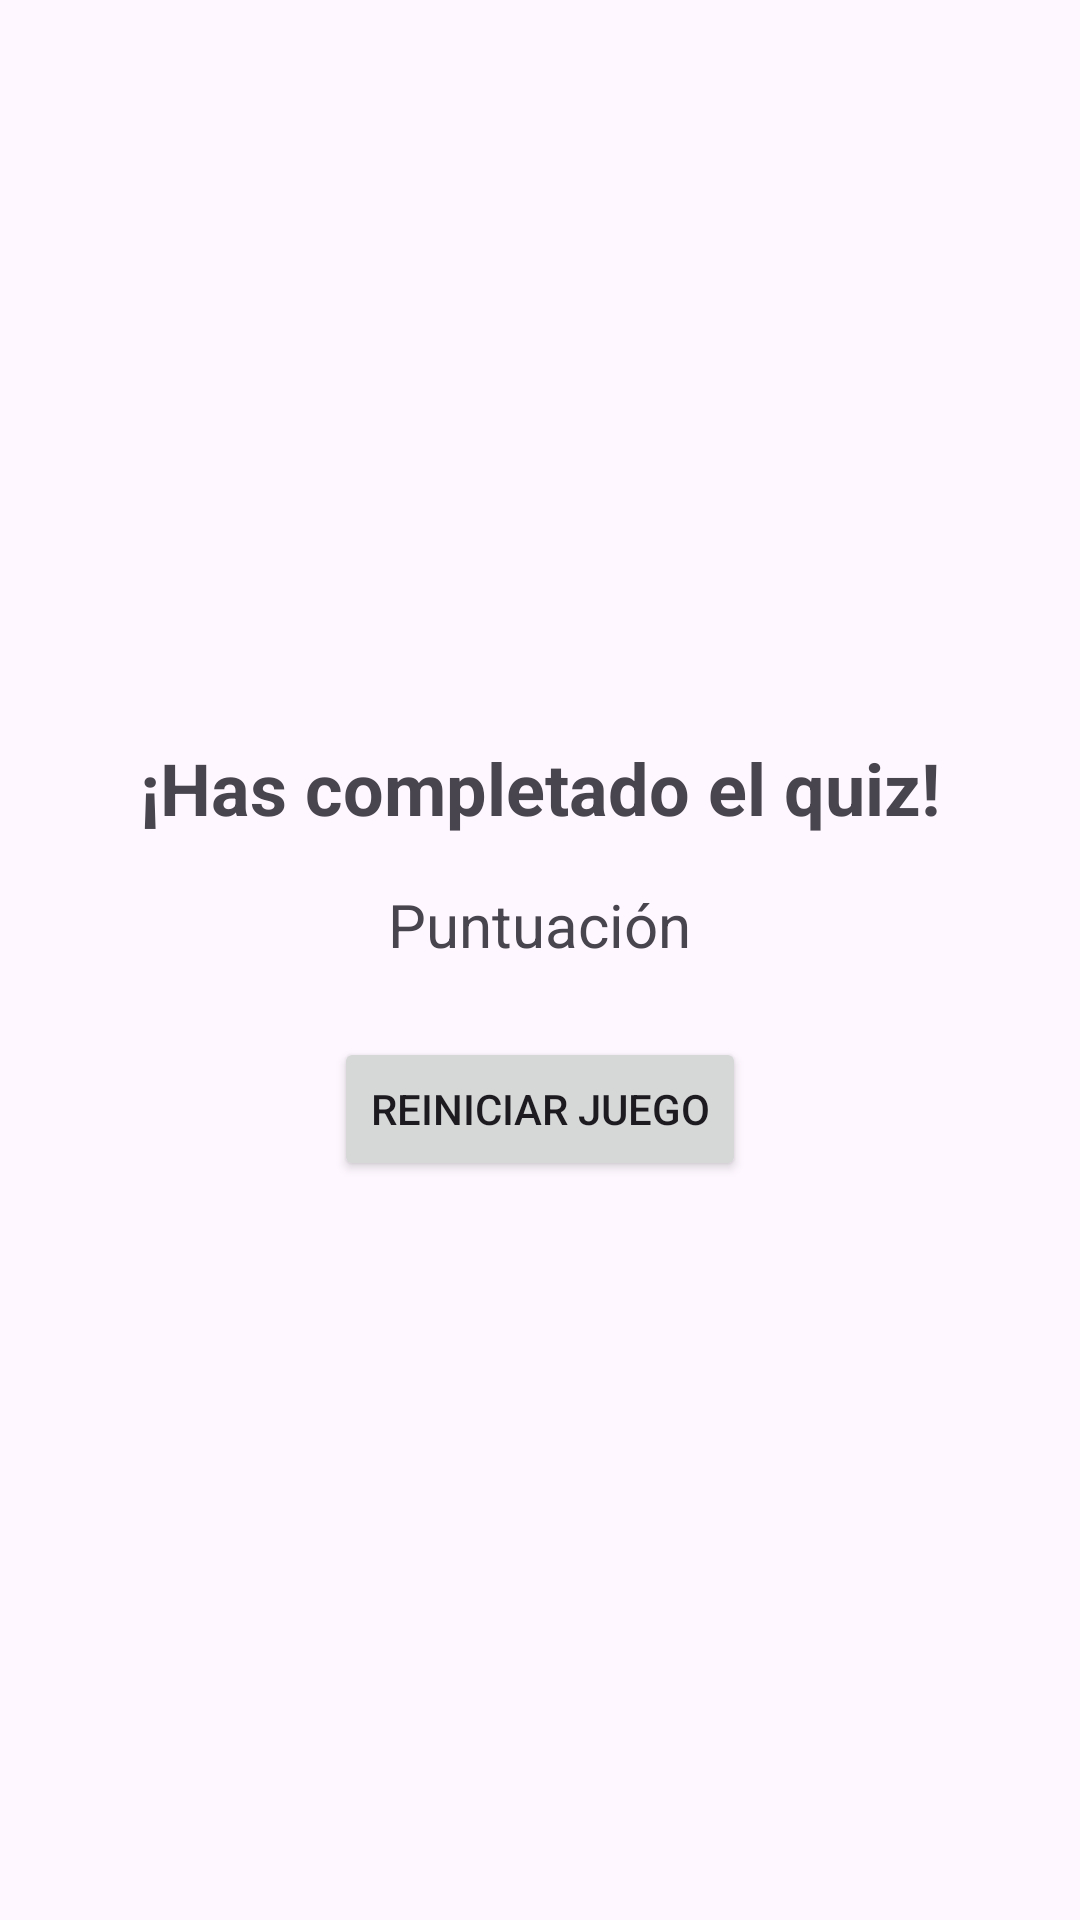

Here is an Android app screen rendered from its layout file. Give the layout XML and the strings, colors and styles it references.
<!-- AndroidManifest.xml: application theme Theme.Onepiece_Final -->
<!-- res/layout/fragment_result.xml -->
<?xml version="1.0" encoding="utf-8"?>
<LinearLayout xmlns:android="http://schemas.android.com/apk/res/android"
    android:layout_width="match_parent"
    android:layout_height="match_parent"
    android:orientation="vertical"
    android:gravity="center"
    android:padding="16dp">

    
    <TextView
        android:id="@+id/textViewCongratulations"
        android:layout_width="wrap_content"
        android:layout_height="wrap_content"
        android:text="¡Has completado el quiz!"
        android:textSize="24sp"
        android:textStyle="bold"
        android:layout_marginBottom="16dp" />

    
    <TextView
        android:id="@+id/textViewScore"
        android:layout_width="wrap_content"
        android:layout_height="wrap_content"
        android:text="Puntuación"
        android:textSize="20sp"
        android:layout_marginBottom="24dp" />

    
    <Button
        android:id="@+id/buttonRestart"
        android:layout_width="wrap_content"
        android:layout_height="wrap_content"
        android:text="Reiniciar Juego" />

</LinearLayout>
<!-- resources referenced by this layout -->
<resources>
  <style name="Theme.Onepiece_Final" parent="Base.Theme.Onepiece_Final" />
  <style name="Base.Theme.Onepiece_Final" parent="Theme.Material3.DayNight.NoActionBar">
          
          
      </style>
</resources>
